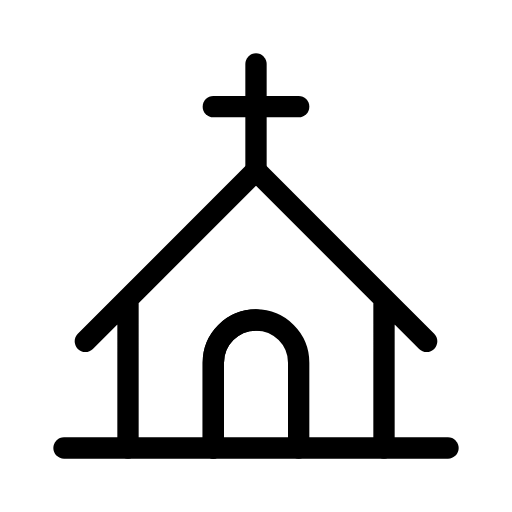
t = 0.00 s
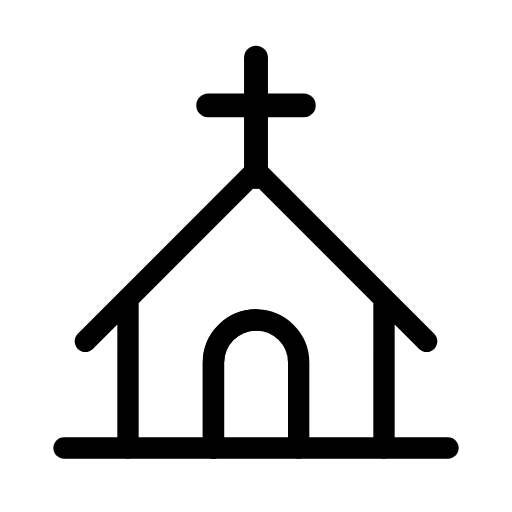
t = 1.00 s
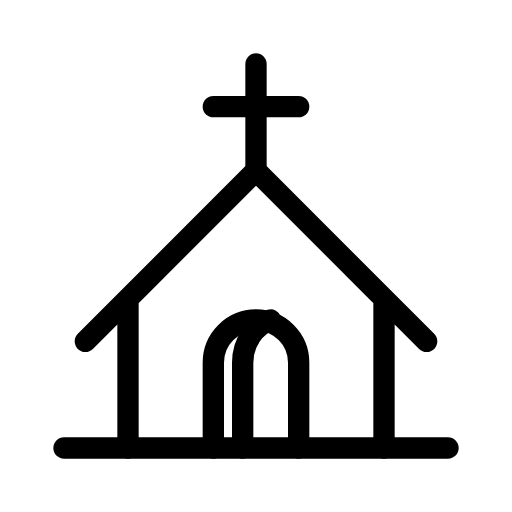
t = 2.00 s
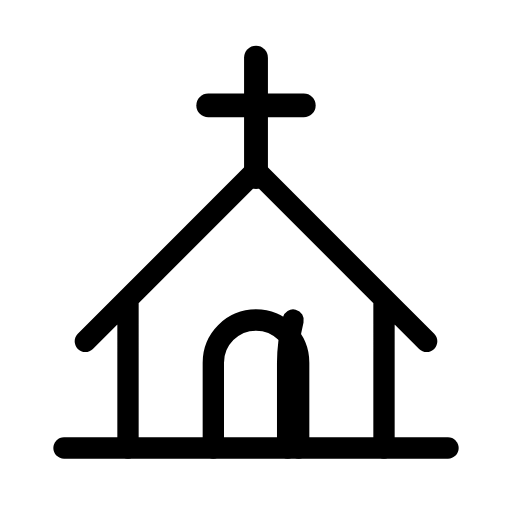
t = 2.93 s
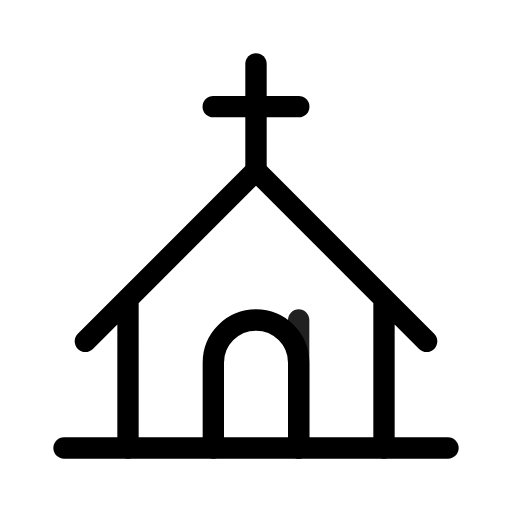
t = 3.90 s
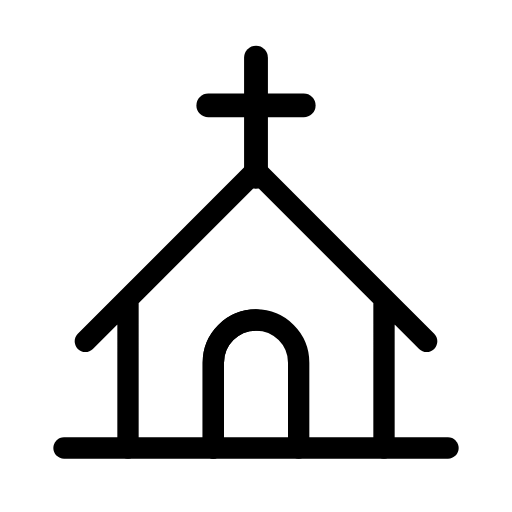
t = 5.10 s

The animated SVG that drew these frames (rendered in a browser with its animation timeline set to each time). Animation: 3 SMIL elements (animate=2,animateTransform=1); one cycle of 6.00 s, repeats indefinitely.

<svg xmlns="http://www.w3.org/2000/svg" width="24" height="24" viewBox="0 0 24 24" fill="none" stroke="currentColor"
     stroke-width="1" stroke-linecap="round" stroke-linejoin="round"
     class="icon icon-tabler icons-tabler-animated icon-tabler-building-church">
    <path stroke="none" d="M0 0h24v24H0z" fill="none"/>
    <path d="M3 21l18 0"/>
    <path d="M10 21v-4a2 2 0 0 1 4 0v4"/>
    <path d="M10 21V17C10 15.9 10.9 15 12 15">
        <animate attributeName="d" values="M10 21V17C10 15.9 10.9 15 12 15;M10 21V17C10 15.9 10.9 15 12 15;M14 21V17C14 16.33 14 15.67 14 15;M14 21V17C14 16.33 14 15.67 14 15;M10 21V17C10 15.9 10.9 15 12 15;M10 21V17C10 15.9 10.9 15 12 15" keyTimes="0;0.15;0.6;0.8;0.801;1" dur="6s" repeatCount="indefinite" calcMode="spline" keySplines="0.42 0 0.58 1;0.42 0 0.58 1;0.42 0 0.58 1;0.42 0 0.58 1;0.42 0 0.58 1"/>
        <animate attributeName="opacity" values="1;1;0;1;1" keyTimes="0;0.6;0.8;0.801;1" dur="6s" repeatCount="indefinite" calcMode="spline" keySplines="0.42 0 0.58 1;0.42 0 0.58 1;0.42 0 0.58 1;0.42 0 0.58 1"/>
    </path>
    <path d="M6 21v-7m-2 2l8 -8l8 8m-2 -2v7"/>
    <g transform="translate(12 5.5)">
        <g>
            <animateTransform attributeName="transform" type="scale" values="1;1.12;1" keyTimes="0;0.5;1" dur="2s" repeatCount="indefinite" calcMode="spline" keySplines="0.42 0 0.58 1;0.42 0 0.58 1"/>
            <g transform="translate(-12 -5.5)">
                <path d="M10 5l4 0"/>
                <path d="M12 3l0 5"/>
            </g>
        </g>
    </g>
</svg>
